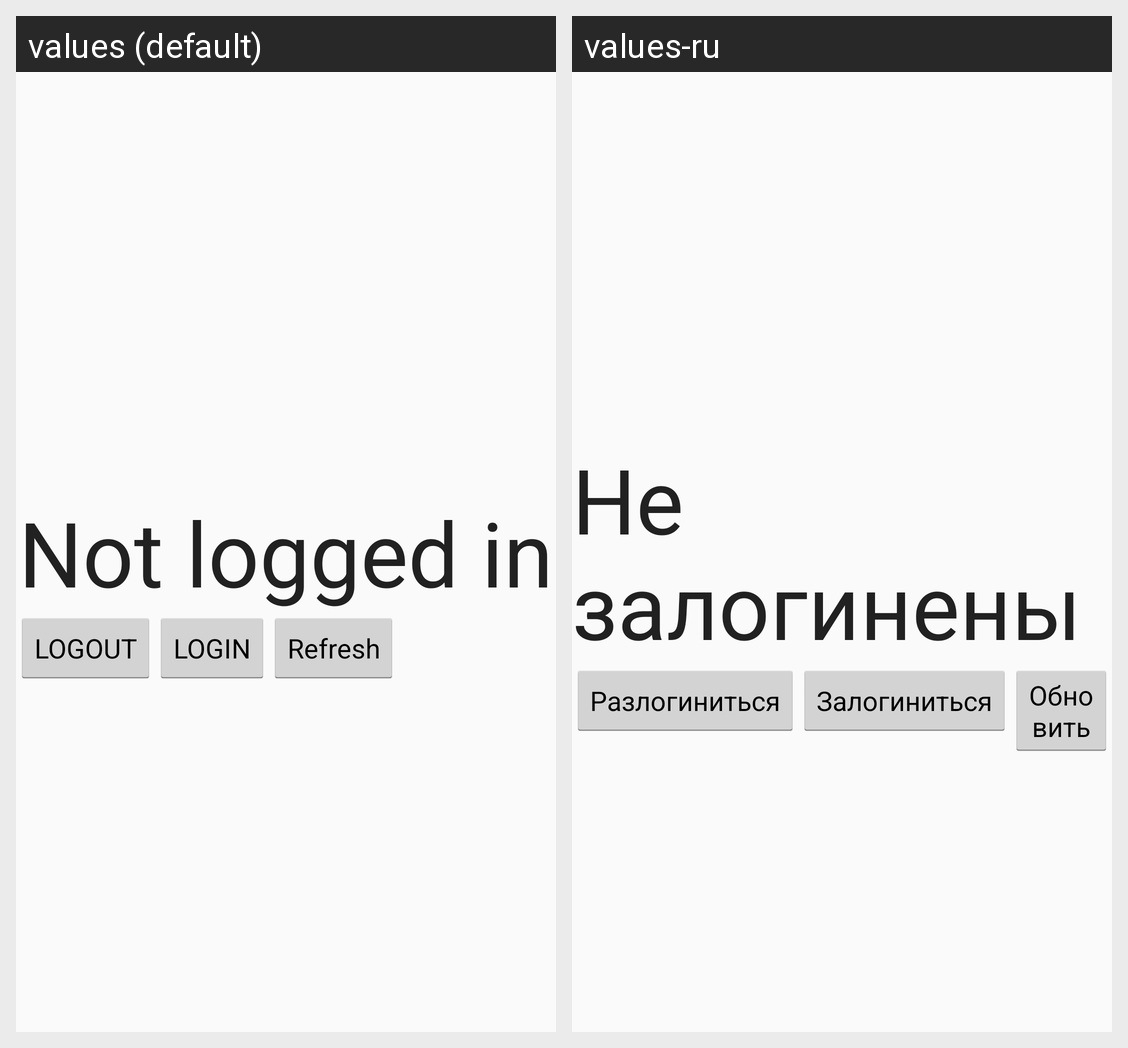

The Android screen above is rendered under two locales of the same app. Produce the string resources it draws, with the default and per-locale values.
Android screen res/layout/fragment_account.xml rendered under 2 locales, left to right: values (default), values-ru. Device: Nexus 5 (rendered at 1080×1920; each locale shown at half size, 540×960, under a caption strip naming it); theme AppTheme.
Strings drawn on this screen, with the default value and each locale's value (text and hints the layout hard-codes, and strings that could not be matched under every locale, appear in the picture but are not listed):

not_logged_in
  values: Not logged in
  values-ru: Не залогинены

logout
  values: LOGOUT
  values-ru: Разлогиниться

login
  values: LOGIN
  values-ru: Залогиниться

refresh
  values: Refresh
  values-ru: Обновить
